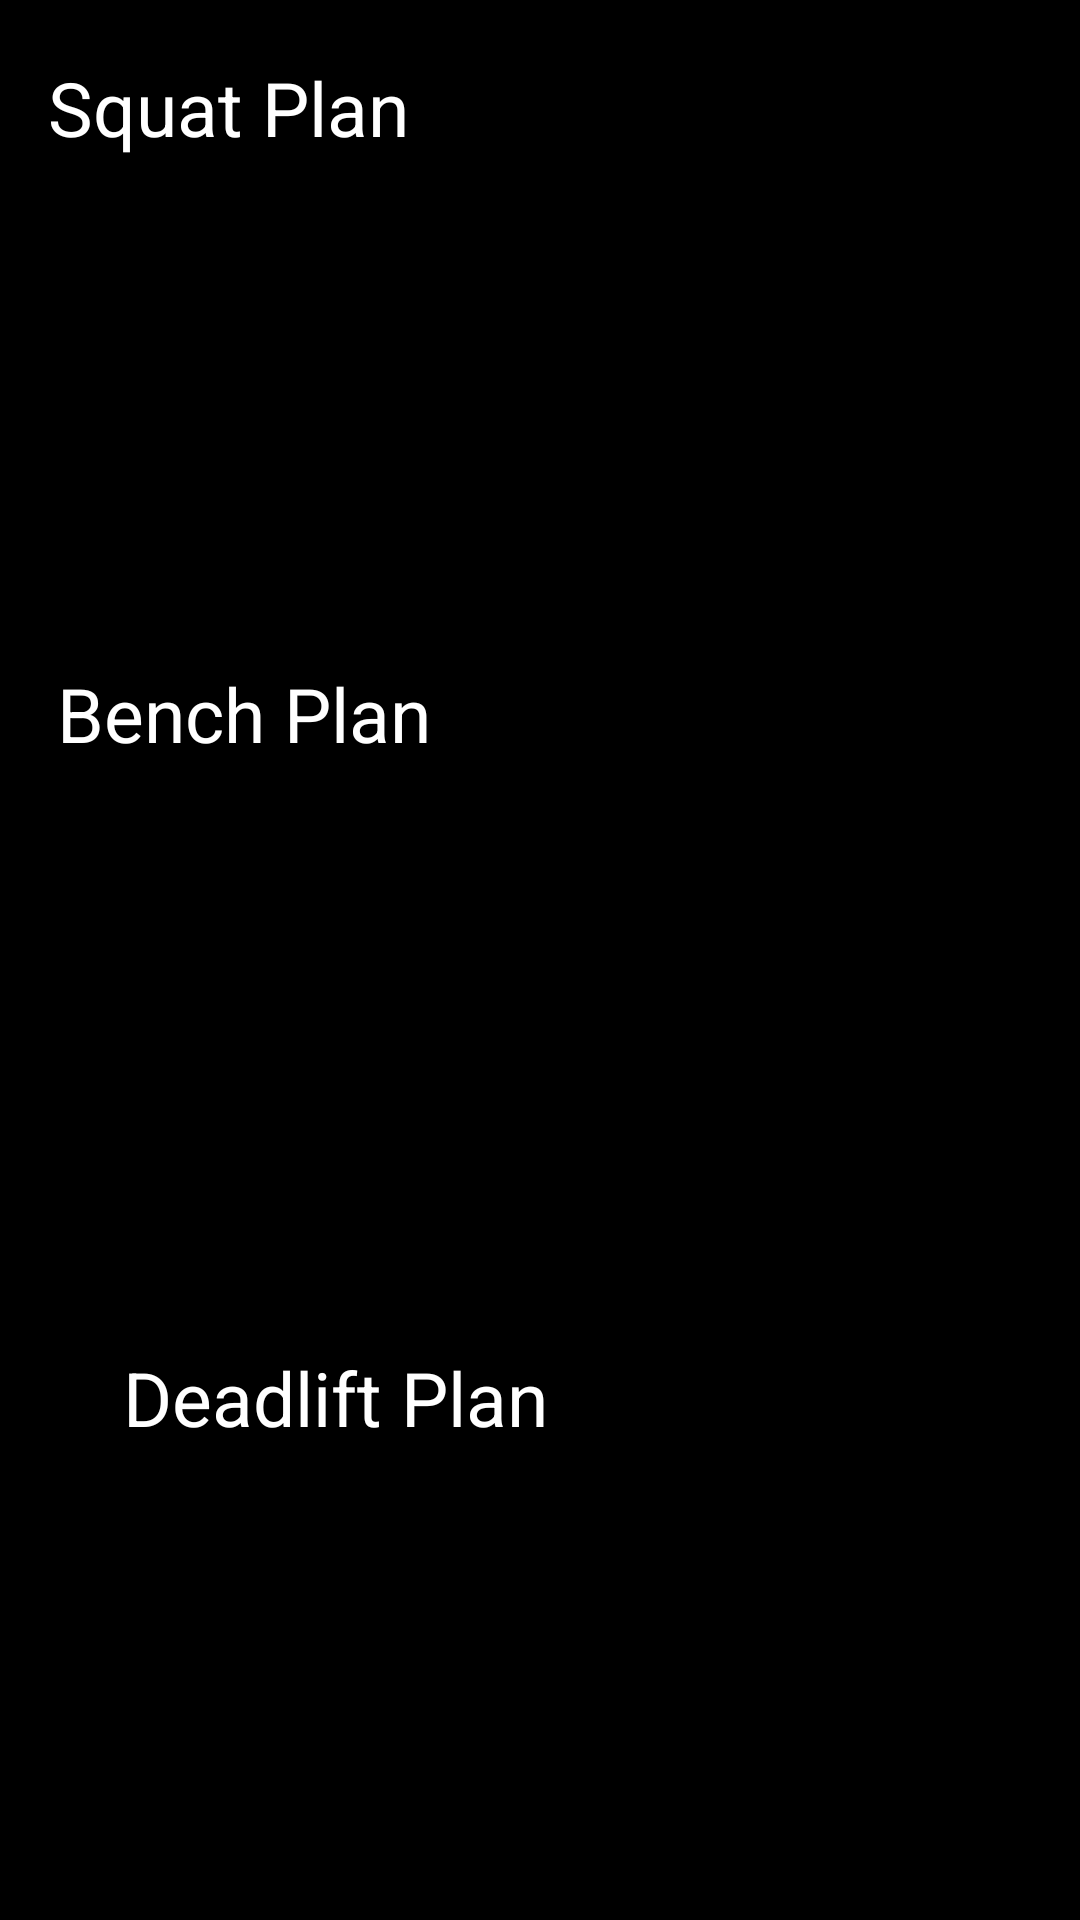

Write the Android layout XML for this screen, with the resource values it uses.
<!-- AndroidManifest.xml: application theme Theme.531GymPlanner -->
<!-- res/layout/activity_plan_details.xml -->
<?xml version="1.0" encoding="utf-8"?>
<androidx.constraintlayout.widget.ConstraintLayout xmlns:android="http://schemas.android.com/apk/res/android"
    xmlns:app="http://schemas.android.com/apk/res-auto"
    xmlns:tools="http://schemas.android.com/tools"
    android:layout_width="match_parent"
    android:layout_height="match_parent"
    android:background = "@color/black"
    tools:context=".PlanDetails">

    <TextView
        android:id="@+id/squatPlan"
        android:layout_width="292dp"
        android:layout_height="144dp"
        android:layout_marginTop="33dp"
        android:layout_marginEnd="52dp"
        android:layout_marginBottom="29dp"
        app:layout_constraintBottom_toTopOf="@+id/benchPlan"
        app:layout_constraintEnd_toEndOf="parent"
        app:layout_constraintTop_toTopOf="parent" />

    <TextView
        android:id="@+id/squatPlanText"
        android:layout_width="201dp"
        android:layout_height="34dp"
        android:text="Squat Plan"
        android:textColor="#ffff"
        android:textSize="25dp"

        tools:layout_editor_absoluteX="105dp"
        tools:layout_editor_absoluteY="16dp"
        app:layout_constraintTop_toTopOf="@+id/squatPlan"
        app:layout_constraintLeft_toLeftOf="@+id/squatPlan"/>

    <TextView
        android:id="@+id/squatPlanDetails"
        android:layout_width="297dp"
        android:layout_height="98dp"
        android:textColor="#ffff"
        android:textStyle="bold"
        tools:layout_editor_absoluteX="44dp"
        tools:layout_editor_absoluteY="196dp"
        app:layout_constraintTop_toBottomOf="@+id/squatPlanText"
        app:layout_constraintLeft_toLeftOf="@+id/squatPlan"/>

    <TextView
        android:id="@+id/benchPlan"
        android:layout_width="301dp"
        android:layout_height="145dp"
        android:layout_marginStart="29dp"
        android:layout_marginTop="29dp"
        android:layout_marginEnd="40dp"
        android:layout_marginBottom="49dp"
        app:layout_constraintBottom_toTopOf="@+id/deadliftPlan"
        app:layout_constraintEnd_toEndOf="parent"
        app:layout_constraintHorizontal_bias="1.0"
        app:layout_constraintStart_toStartOf="parent"
        app:layout_constraintTop_toBottomOf="@+id/squatPlan" />

    <TextView
        android:id="@+id/benchPlanText"
        android:layout_width="wrap_content"
        android:layout_height="wrap_content"
        android:text="Bench Plan"
        android:textSize="25dp"

        android:textColor="#ffff"
        tools:layout_editor_absoluteX="30dp"
        tools:layout_editor_absoluteY="244dp"
        app:layout_constraintTop_toTopOf="@+id/benchPlan"
        app:layout_constraintLeft_toLeftOf="@+id/benchPlan"/>
    <TextView
        android:id="@+id/benchPlanDetails"
        android:layout_width="297dp"
        android:layout_height="98dp"
        android:textColor="#ffff"
        tools:layout_editor_absoluteX="44dp"
        tools:layout_editor_absoluteY="196dp"
        app:layout_constraintTop_toBottomOf="@+id/benchPlanText"
        app:layout_constraintLeft_toLeftOf="@+id/benchPlan"/>

    <TextView
        android:id="@+id/deadliftPlan"
        android:layout_width="277dp"
        android:layout_height="144dp"
        android:layout_marginStart="34dp"
        android:layout_marginTop="34dp"
        android:layout_marginEnd="35dp"
        android:layout_marginBottom="61dp"
        app:layout_constraintBottom_toBottomOf="parent"
        app:layout_constraintEnd_toEndOf="parent"
        app:layout_constraintStart_toStartOf="parent"
        app:layout_constraintTop_toBottomOf="@+id/benchPlan" />

    <TextView
        android:id="@+id/deadliftPlanText"
        android:layout_width="wrap_content"
        android:layout_height="wrap_content"
        android:text="Deadlift Plan"
        android:textColor="#ffff"
        android:textSize="25dp"
        tools:layout_editor_absoluteX="30dp"
        tools:layout_editor_absoluteY="244dp"
        app:layout_constraintTop_toTopOf="@+id/deadliftPlan"
        app:layout_constraintLeft_toLeftOf="@+id/deadliftPlan"/>

    <TextView
        android:id="@+id/deadliftPlanDetails"
        android:layout_width="297dp"
        android:layout_height="98dp"
        android:textColor="#ffff"
        tools:layout_editor_absoluteX="44dp"
        tools:layout_editor_absoluteY="196dp"
        app:layout_constraintTop_toBottomOf="@+id/deadliftPlanText"
        app:layout_constraintLeft_toLeftOf="@+id/deadliftPlan"/>




</androidx.constraintlayout.widget.ConstraintLayout>
<!-- resources referenced by this layout -->
<resources>
  <style name="Theme.531GymPlanner" parent="Theme.MaterialComponents.DayNight.DarkActionBar">
          
          <item name="colorPrimary">@color/purple_500</item>
          <item name="colorPrimaryVariant">@color/purple_700</item>
          <item name="colorOnPrimary">@color/white</item>
          
          <item name="colorSecondary">@color/teal_200</item>
          <item name="colorSecondaryVariant">@color/teal_700</item>
          <item name="colorOnSecondary">@color/black</item>
          
          <item name="android:statusBarColor" tools:targetApi="l">?attr/colorPrimaryVariant</item>
          
      </style>
  <!-- not gathered from this repository: default colours our renderer supplied (Android Studio template values) -->
  <color name="purple_500">#FF6200EE</color>
  <color name="purple_700">#FF3700B3</color>
  <color name="teal_200">#FF03DAC5</color>
  <color name="teal_700">#FF018786</color>
  <color name="black">#FF000000</color>
  <color name="white">#FFFFFFFF</color>
</resources>
